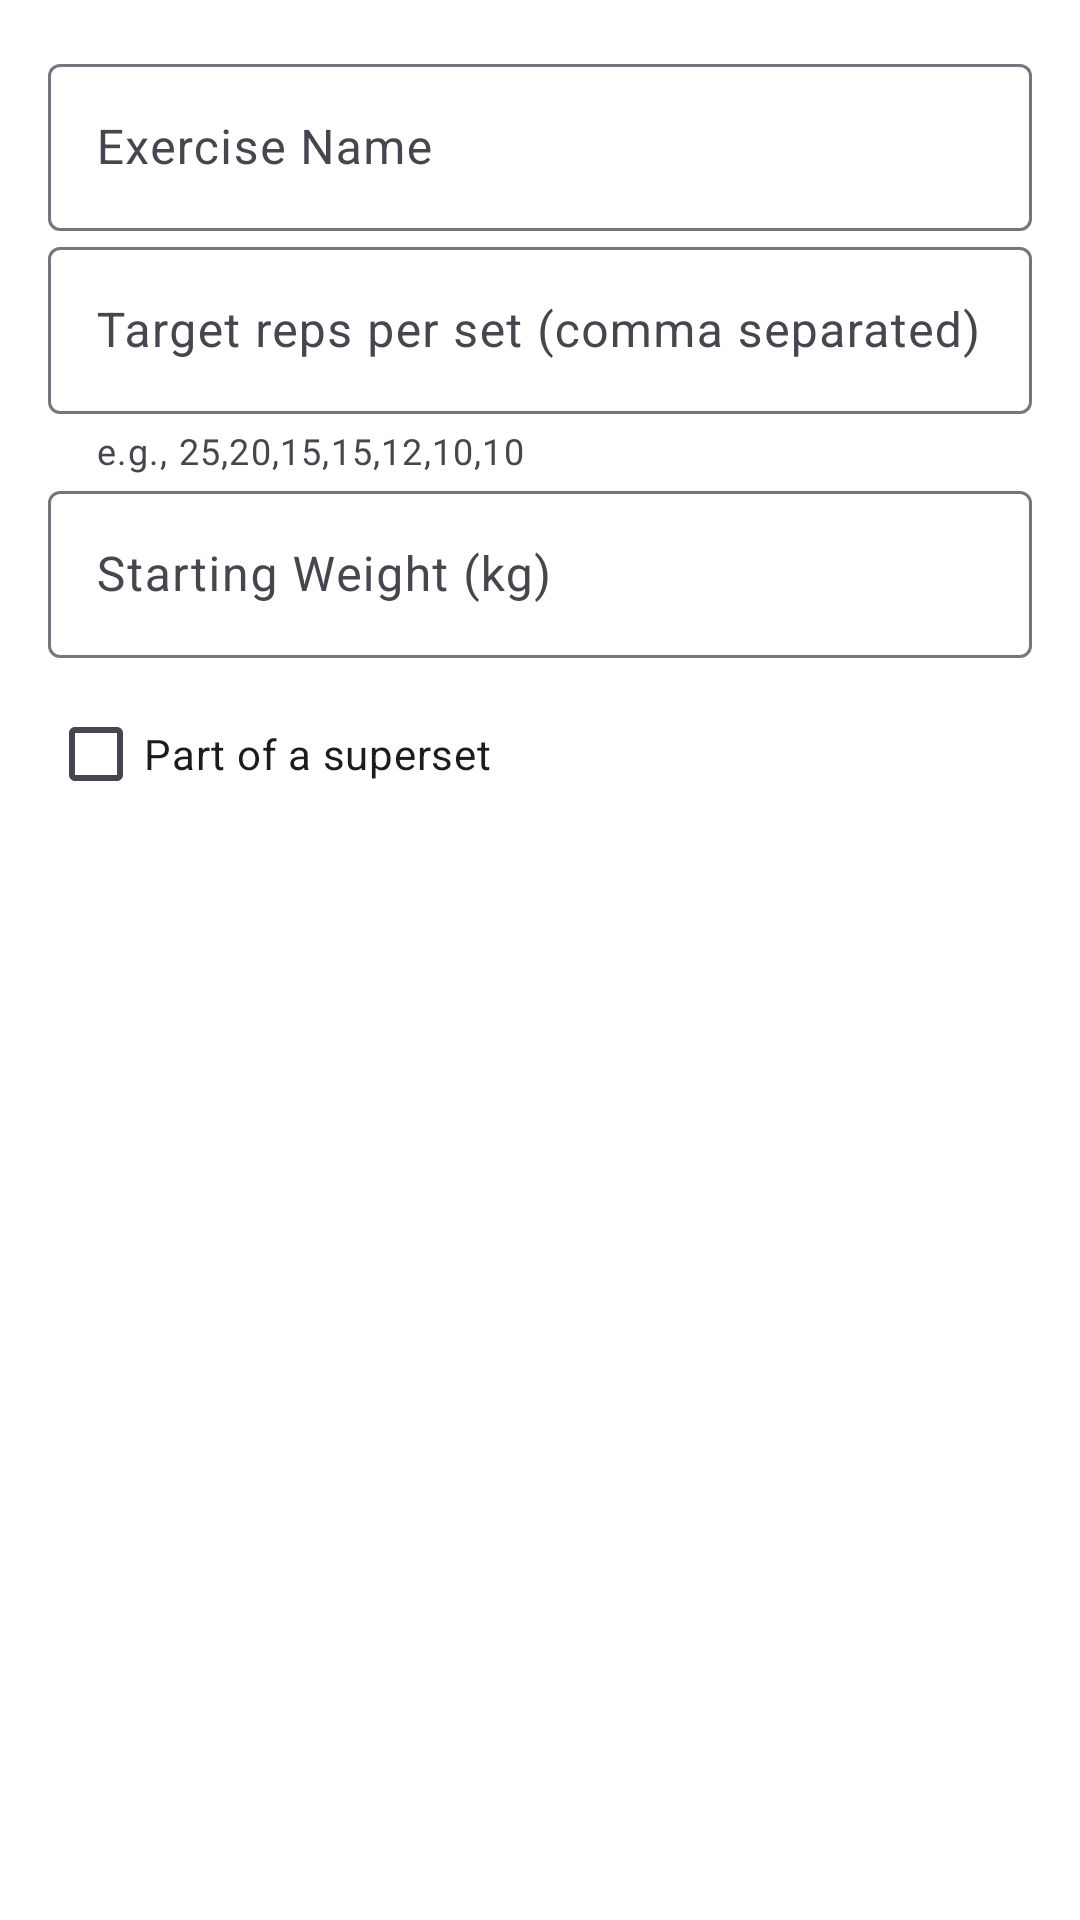

Here is an Android app screen rendered from its layout file. Give the layout XML and the strings, colors and styles it references.
<!-- AndroidManifest.xml: application theme Theme.DoubleProgressTracker -->
<!-- res/layout/dialog_add_exercise.xml -->
<?xml version="1.0" encoding="utf-8"?>
<LinearLayout xmlns:android="http://schemas.android.com/apk/res/android"
    xmlns:app="http://schemas.android.com/apk/res-auto"
    android:layout_width="match_parent"
    android:layout_height="wrap_content"
    android:orientation="vertical"
    android:padding="16dp">

    <com.google.android.material.textfield.TextInputLayout
        android:layout_width="match_parent"
        android:layout_height="wrap_content"
        android:hint="Exercise Name">

        <com.google.android.material.textfield.TextInputEditText
            android:id="@+id/etName"
            android:layout_width="match_parent"
            android:layout_height="wrap_content" />
    </com.google.android.material.textfield.TextInputLayout>

    
    <com.google.android.material.textfield.TextInputLayout
        android:layout_width="match_parent"
        android:layout_height="wrap_content"
        android:hint="Target reps per set (comma separated)"
        app:helperText="e.g., 25,20,15,15,12,10,10">

        <com.google.android.material.textfield.TextInputEditText
            android:id="@+id/etTargetReps"
            android:layout_width="match_parent"
            android:layout_height="wrap_content"
            android:inputType="text" />
    </com.google.android.material.textfield.TextInputLayout>

    <com.google.android.material.textfield.TextInputLayout
        android:layout_width="match_parent"
        android:layout_height="wrap_content"
        android:hint="Starting Weight (kg)">

        <com.google.android.material.textfield.TextInputEditText
            android:id="@+id/etWeight"
            android:layout_width="match_parent"
            android:layout_height="wrap_content"
            android:inputType="numberDecimal" />
    </com.google.android.material.textfield.TextInputLayout>

    
    <CheckBox
        android:id="@+id/cbIsSuperset"
        android:layout_width="wrap_content"
        android:layout_height="wrap_content"
        android:text="Part of a superset"
        android:layout_marginTop="8dp" />

    
    <com.google.android.material.textfield.TextInputLayout
        android:id="@+id/tilSupersetId"
        android:layout_width="match_parent"
        android:layout_height="wrap_content"
        android:hint="Superset ID (same for all exercises in the group)"
        android:visibility="gone">

        <com.google.android.material.textfield.TextInputEditText
            android:id="@+id/etSupersetId"
            android:layout_width="match_parent"
            android:layout_height="wrap_content"
            android:inputType="number" />
    </com.google.android.material.textfield.TextInputLayout>

    
    <com.google.android.material.textfield.TextInputLayout
        android:id="@+id/tilSupersetOrder"
        android:layout_width="match_parent"
        android:layout_height="wrap_content"
        android:hint="Order in superset"
        android:visibility="gone">

        <com.google.android.material.textfield.TextInputEditText
            android:id="@+id/etSupersetOrder"
            android:layout_width="match_parent"
            android:layout_height="wrap_content"
            android:inputType="number"
            android:text="1" />
    </com.google.android.material.textfield.TextInputLayout>

</LinearLayout>
<!-- resources referenced by this layout -->
<resources>
  <style name="Theme.DoubleProgressTracker" parent="Theme.Material3.DayNight.NoActionBar">
          
          <item name="colorPrimary">@color/primary</item>
          <item name="colorPrimaryVariant">@color/primary_dark</item>
          <item name="colorOnPrimary">@color/black</item>
          
          <item name="colorSecondary">@color/accent</item>
          <item name="colorSecondaryVariant">@color/accent_dark</item>
          <item name="colorOnSecondary">@color/black</item>
          
          <item name="android:statusBarColor">?attr/colorPrimaryVariant</item>
          <item name="android:windowLightStatusBar" tools:targetApi="23">false</item>
          
          <item name="android:windowBackground">@drawable/bg_gradient</item>
          
          <item name="colorSurface">@color/surface_dark</item>
          <item name="colorOnSurface">@color/text_primary</item>
          
          <item name="android:textColorPrimary">@color/text_primary</item>
          <item name="android:textColorSecondary">@color/text_secondary</item>
          
          <item name="materialButtonStyle">@style/Widget.App.GymButton</item>
          
          <item name="editTextStyle">@style/Widget.App.GymEditText</item>
      </style>
  <color name="primary">#FFB74D</color>
  <color name="primary_dark">#FF9800</color>
  <color name="black">#FF000000</color>
  <color name="accent">#4FC3F7</color>
  <color name="accent_dark">#039BE5</color>
  <color name="surface_dark">#4A4A4A</color>
  <color name="text_primary">#F0F0F0</color>
  <color name="text_secondary">#B0B0B0</color>
  <style name="Widget.App.GymButton" parent="Widget.MaterialComponents.Button">
          <item name="android:textColor">@color/black</item>
          <item name="backgroundTint">@color/primary</item>
          <item name="cornerRadius">8dp</item>
          <item name="android:padding">12dp</item>
          <item name="android:textSize">16sp</item>
          <item name="android:textStyle">bold</item>
      </style>
  <style name="Widget.App.GymEditText" parent="Widget.MaterialComponents.TextInputLayout.OutlinedBox">
          <item name="boxStrokeColor">@color/accent</item>
          <item name="boxStrokeWidth">2dp</item>
          <item name="boxStrokeWidthFocused">2dp</item>
          <item name="hintTextColor">@color/text_secondary</item>
          <item name="android:textColorHint">@color/text_secondary</item>
          <item name="boxBackgroundMode">outline</item>
          <item name="android:textColor">@color/text_primary</item>
          <item name="colorControlActivated">@color/primary</item>
      </style>
</resources>
